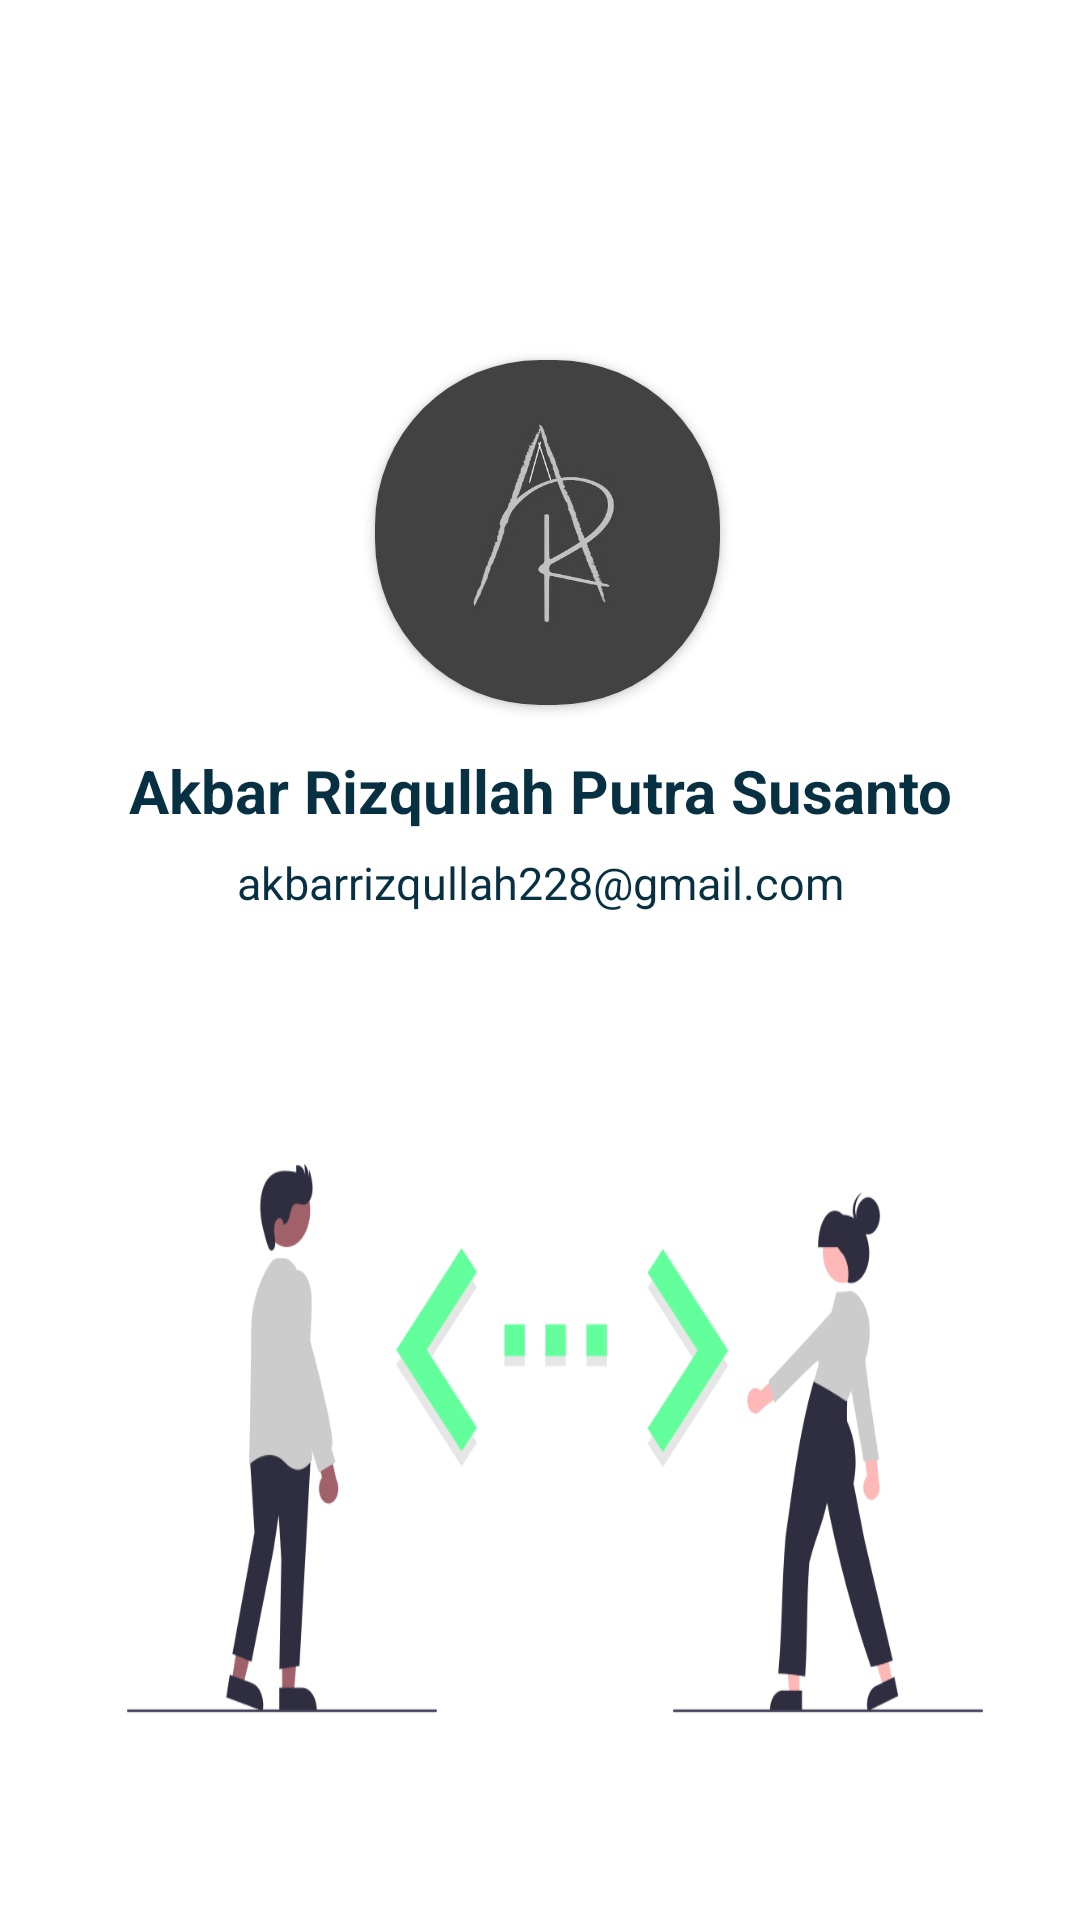

Here is an Android app screen rendered from its layout file. Give the layout XML and the strings, colors and styles it references.
<!-- AndroidManifest.xml: application theme Theme.LearningProjectDicoding -->
<!-- res/layout/activity_profil.xml -->
<?xml version="1.0" encoding="utf-8"?>
<LinearLayout xmlns:android="http://schemas.android.com/apk/res/android"
    xmlns:app="http://schemas.android.com/apk/res-auto"
    xmlns:tools="http://schemas.android.com/tools"
    android:layout_width="match_parent"
    android:layout_height="match_parent"
    tools:context=".profil"
    android:orientation="vertical"
    android:background="@color/white">

    <androidx.cardview.widget.CardView
        android:layout_width="115dp"
        android:layout_height="115dp"
        android:layout_marginLeft="125dp"
        android:layout_marginTop="120dp"
        app:cardCornerRadius="55dp"
        android:layout_marginBottom="10dp">

        <ImageView
            android:layout_width="match_parent"
            android:layout_height="wrap_content"
            android:background="@drawable/profil" />

    </androidx.cardview.widget.CardView>

    <TextView
        android:layout_width="match_parent"
        android:layout_height="wrap_content"
        android:layout_marginTop="5dp"
        android:text="@string/akbar_rizqullah_putra_susanto"
        android:textAlignment="center"
        android:textStyle="bold"
        android:textSize="20sp"
        android:textColor="@color/Dark_Android"/>

    <TextView
        android:layout_width="match_parent"
        android:layout_height="wrap_content"
        android:layout_marginTop="7dp"
        android:text="@string/email"
        android:textAlignment="center"
        android:textColor="@color/Dark_Android"
        android:textSize="15sp"
        android:textStyle="normal"/>

    <ImageView
        android:layout_width="350dp"
        android:layout_height="250dp"
        android:layout_marginLeft="10dp"
        android:layout_marginTop="50dp"
        android:background="@drawable/ilustrasi" />

</LinearLayout>
<!-- resources referenced by this layout -->
<resources>
  <color name="Dark_Android">#073042</color>
  <color name="white">#FFFFFFFF</color>
      
      //color
  <!-- drawable ilustrasi: png bitmap (drawable-v24, 28381 bytes) -->
  <!-- drawable profil: jpeg bitmap (drawable-v24, 10313 bytes) -->
  <string name="akbar_rizqullah_putra_susanto">Akbar Rizqullah Putra Susanto</string>
  <string name="email">akbarrizqullah228@gmail.com</string>
  <style name="Theme.LearningProjectDicoding" parent="Theme.MaterialComponents.DayNight.DarkActionBar">
          
          <item name="colorPrimary">@color/Dark_Android</item>
          <item name="colorPrimaryVariant">@color/Dark_Android</item>
          <item name="colorOnPrimary">@color/white</item>
          
          <item name="colorSecondary">@color/Dark_Android</item>
          <item name="colorSecondaryVariant">@color/Green_Android</item>
          <item name="colorOnSecondary">@color/black</item>
          
          <item name="android:statusBarColor" tools:targetApi="l">?attr/colorPrimaryVariant</item>
          
      </style>
  <color name="Green_Android">#3DDC84</color>
  <color name="black">#FF000000</color>
</resources>
